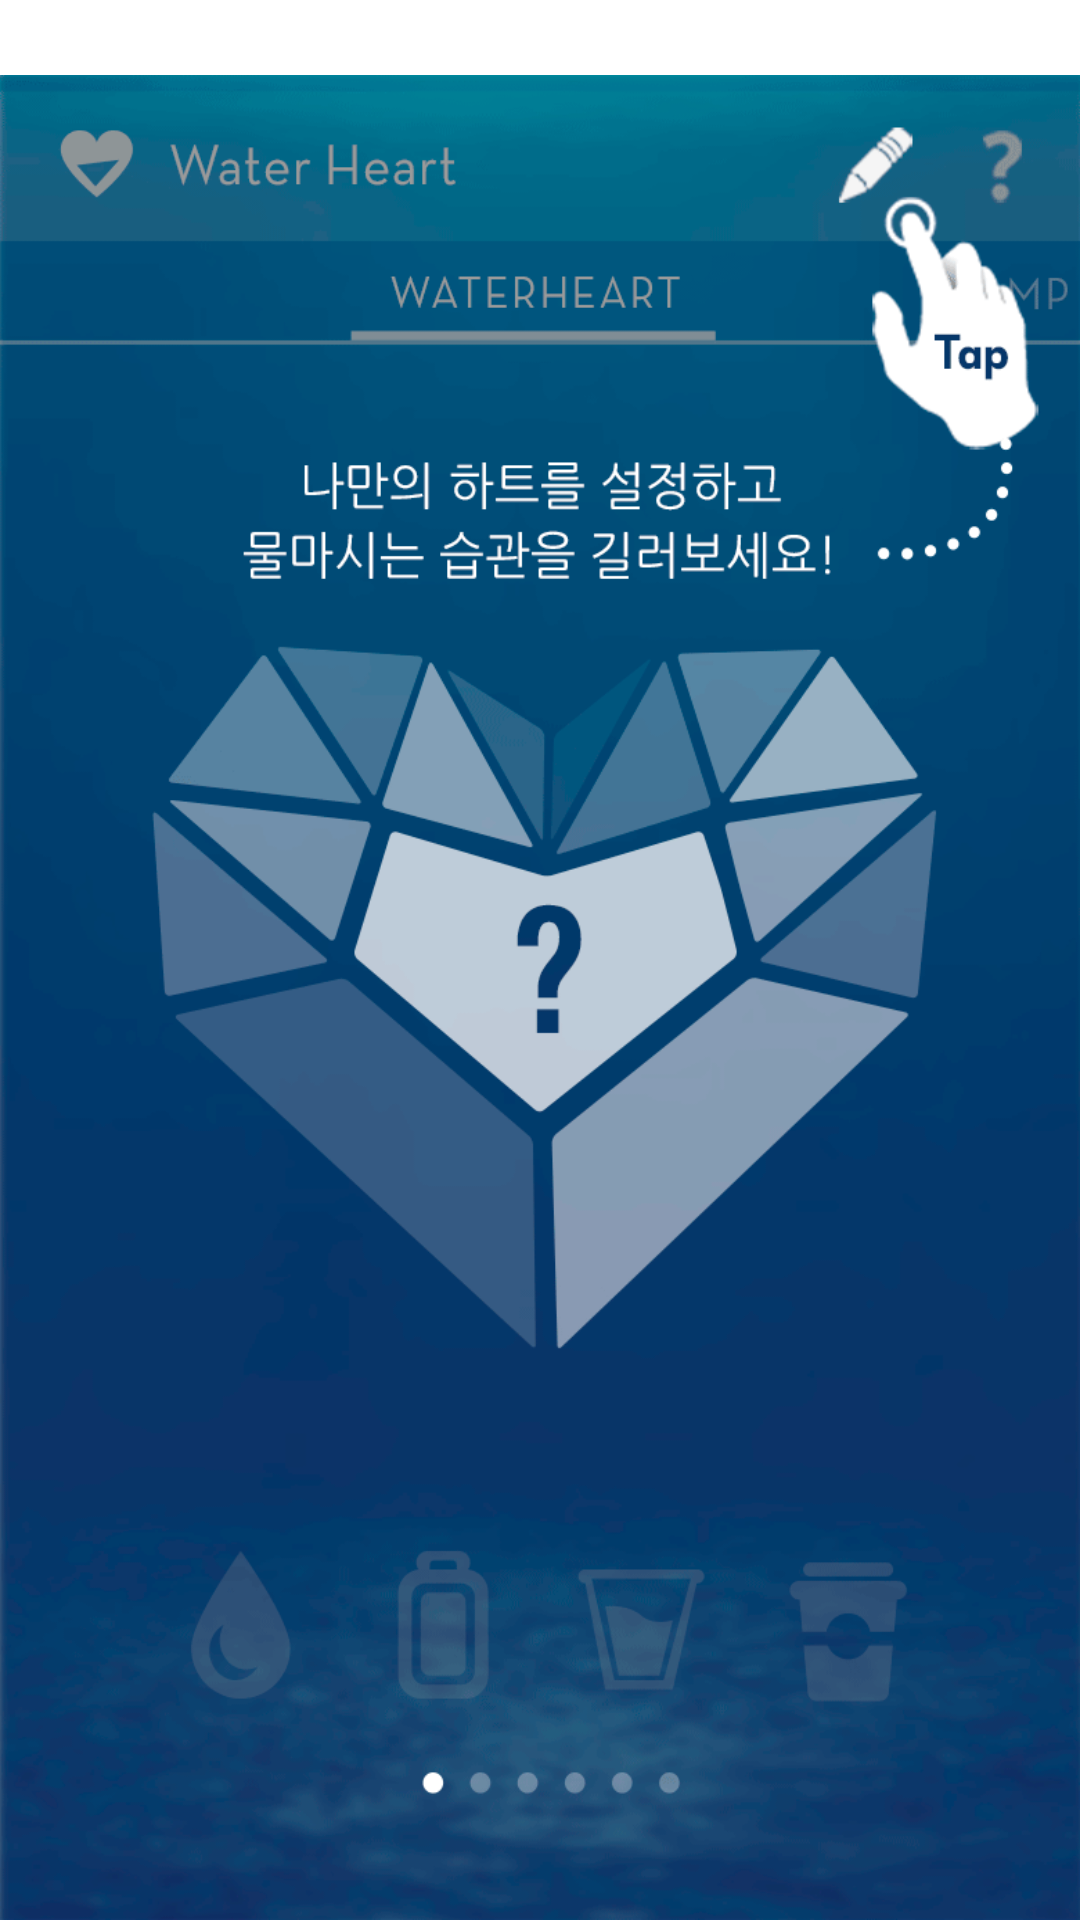

Reconstruct the res/layout file that produces this screen, plus the resources it refers to.
<!-- AndroidManifest.xml: application theme Theme.Styled -->
<!-- res/layout/tutorial_main01.xml -->
<?xml version="1.0" encoding="UTF-8"?>
<ViewFlipper xmlns:android="http://schemas.android.com/apk/res/android"
    android:layout_width="match_parent"
    android:layout_height="match_parent"
    android:focusableInTouchMode="true"
    >
    <LinearLayout 
        android:layout_width="match_parent"
        android:layout_height="match_parent"
        android:orientation="vertical">
        <LinearLayout 
            android:layout_width="match_parent"
            android:layout_height="25dp"></LinearLayout>
   		<ImageView
       		android:layout_width="match_parent"
        	android:layout_height="match_parent"
        	android:src="@drawable/tutorial_page_01"
        	android:scaleType="fitXY"
        />
    </LinearLayout>
</ViewFlipper>
<!-- resources referenced by this layout -->
<resources>
  <!-- drawable tutorial_page_01: png bitmap (drawable-hdpi, 56757 bytes) -->
  <style name="Theme.Styled" parent="Theme.Sherlock.Light">
          <item name="actionBarStyle">@style/Widget.Styled.ActionBar</item>
          <item name="actionButtonStyle">@style/MyActionButtonStyle</item>
      </style>
  <style name="Widget.Styled.ActionBar" parent="Widget.Sherlock.Light.ActionBar.Solid.Inverse">
          <item name="background">@drawable/actionbar</item>
          <item name="android:background">@drawable/actionbar</item>
          
      </style>
  <style name="MyActionButtonStyle" parent="Widget.Sherlock.Light.ActionButton">
          <item name="android:minWidth">32dip</item>
          <item name="android:maxWidth">38dip</item>
          <item name="android:padding">0dip</item>
      </style>
  <!-- drawable actionbar: png bitmap (drawable-xhdpi, 7929 bytes) -->
</resources>
